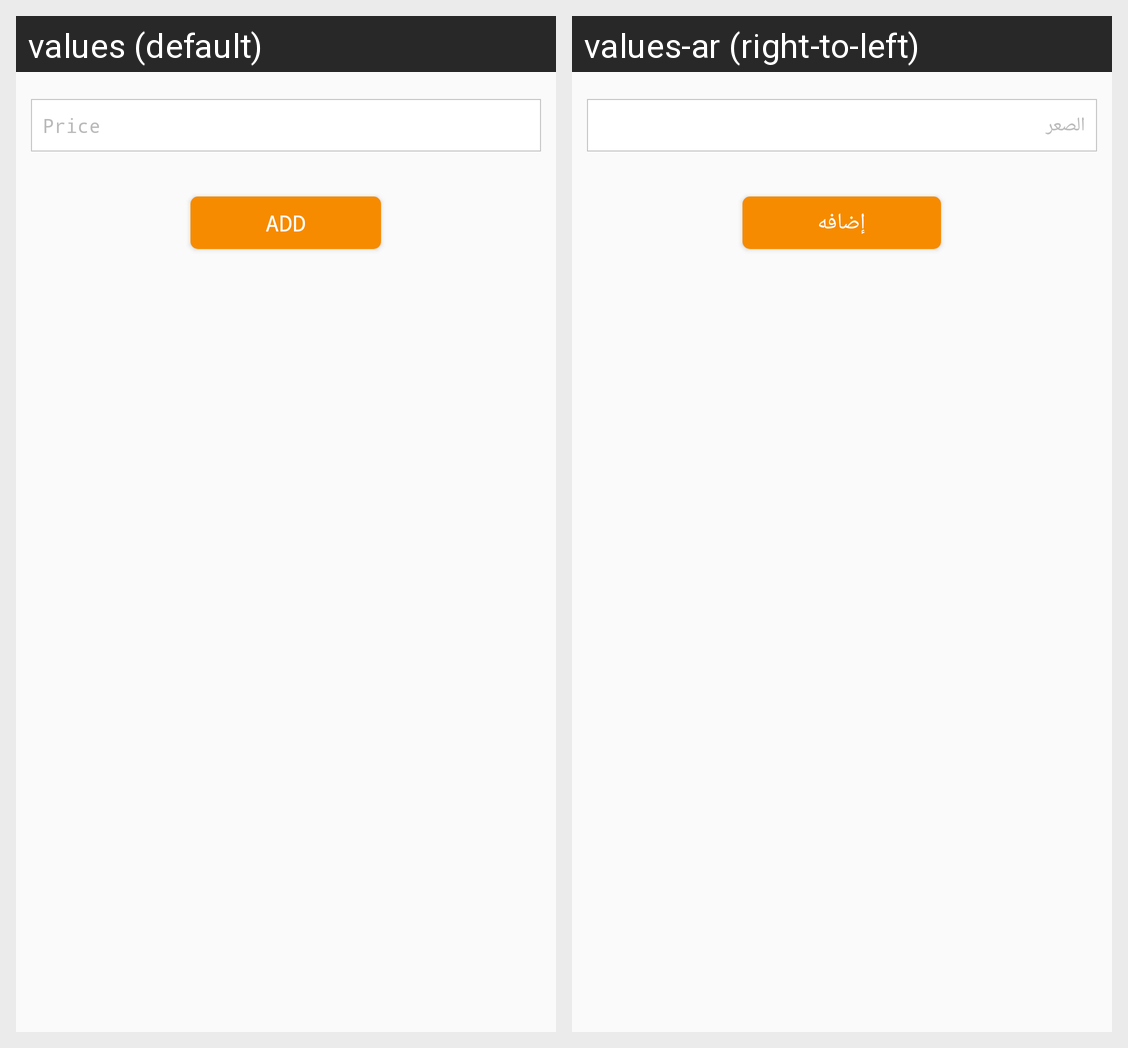

The Android screen above is rendered under two locales of the same app. Produce the string resources it draws, with the default and per-locale values.
Android screen res/layout/dialog_add_price.xml rendered under 2 locales, left to right: values (default), values-ar (right-to-left). Device: Nexus 5 (rendered at 1080×1920; each locale shown at half size, 540×960, under a caption strip naming it); theme AppTheme.
Strings drawn on this screen, with the default value and each locale's value (text and hints the layout hard-codes, and strings that could not be matched under every locale, appear in the picture but are not listed):

price
  values: Price
  values-ar: الصعر

add
  values: Add
  values-ar: إضافه
